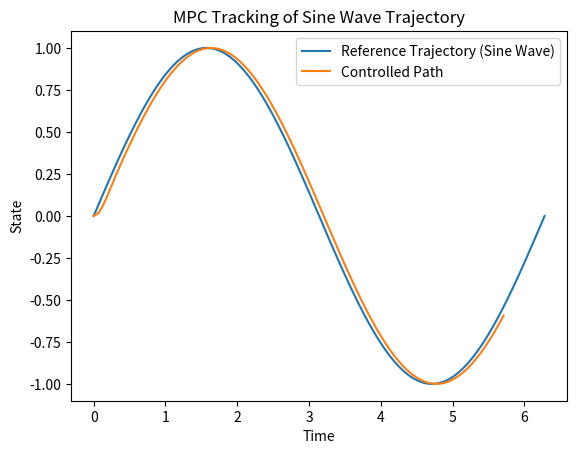

Write Python code to recreate this figure.

import numpy as np
import matplotlib.pyplot as plt

class ModelPredictiveControl(object):
    def __init__(self, A, B, C, f, v, W3, W4, x0, desiredControlTrajectoryTotal):
        self.A = A
        self.B = B
        self.C = C
        self.f = f
        self.v = v
        self.W3 = W3
        self.W4 = W4
        self.desiredControlTrajectoryTotal = desiredControlTrajectoryTotal
        
        # dimensions of the matrices
        self.n = A.shape[0]
        self.r = C.shape[0]
        self.m = B.shape[1]
        
        # this variable is used to track the current time step k of the controller
        self.currentTimeStep = 0
        
        # we store the state vectors of the controlled state trajectory
        self.states = []
        self.states.append(x0)
        
        # we store the computed inputs
        self.inputs = []
        
        # we store the output vectors of the controlled state trajectory
        self.outputs = []
        
        # form the lifted system matrices and vectors
        # the gain matrix is used to compute the solution
        self.O, self.M, self.gainMatrix = self.formLiftedMatrices()
        
    def formLiftedMatrices(self):
        f = self.f
        v = self.v
        r = self.r
        n = self.n
        m = self.m
        A = self.A
        B = self.B
        C = self.C
        
        # lifted matrix O
        O = np.zeros(shape=(f * r, n))
        for i in range(f):
            if i == 0:
                powA = A
            else:
                powA = np.matmul(powA, A)
            O[i * r : (i + 1) * r, :] = np.matmul(C, powA)
        
        # lifted matrix M
        M = np.zeros(shape=(f * r, v * m))
        for i in range(f):
            if i < v:
                for j in range(i + 1):
                    if j == 0:
                        powA = np.eye(n, n)
                    else:
                        powA = np.matmul(powA, A)
                    M[i * r : (i + 1) * r, (i - j) * m : (i - j + 1) * m] = np.matmul(C, np.matmul(powA, B))
            else:
                for j in range(v):
                    if j == 0:
                        sumLast = np.zeros(shape=(n, n))
                        for s in range(i - v + 2):
                            if s == 0:
                                powA = np.eye(n, n)
                            else:
                                powA = np.matmul(powA, A)
                            sumLast = sumLast + powA
                        M[i * r : (i + 1) * r, (v - 1) * m : v * m] = np.matmul(C, np.matmul(sumLast, B))
                    else:
                        powA = np.matmul(powA, A)
                        M[i * r : (i + 1) * r, (v - 1 - j) * m : (v - j) * m] = np.matmul(C, np.matmul(powA, B))
        
        tmp1 = np.matmul(M.T, np.matmul(self.W4, M))
        tmp2 = np.linalg.inv(tmp1 + self.W3)
        gainMatrix = np.matmul(tmp2, np.matmul(M.T, self.W4))
        
        return O, M, gainMatrix

    def propagateDynamics(self, controlInput, state):
        xkp1 = np.matmul(self.A, state) + np.matmul(self.B, controlInput)
        yk = np.matmul(self.C, state)
        return xkp1, yk

    def computeControlInputs(self):
        # extract the segment of the desired control trajectory
        desiredControlTrajectory = self.desiredControlTrajectoryTotal[
            self.currentTimeStep : self.currentTimeStep + self.f, :
        ]
        # compute the vector s
        vectorS = desiredControlTrajectory - np.matmul(self.O, self.states[self.currentTimeStep])
        
        # compute the control sequence
        inputSequenceComputed = np.matmul(self.gainMatrix, vectorS)
        inputApplied = np.zeros(shape=(1, 1))
        inputApplied[0, 0] = inputSequenceComputed[0, 0]
        
        # compute the next state and output
        state_kp1, output_k = self.propagateDynamics(inputApplied, self.states[self.currentTimeStep])
        
        # append the lists
        self.states.append(state_kp1)
        self.outputs.append(output_k)
        self.inputs.append(inputApplied)
        self.currentTimeStep += 1

def generate_reference_trajectory(time_steps):
    return np.sin(time_steps)

# Example usage
if __name__ == "__main__":
    # Define system matrices
    A = np.array([[1, 1], [0, 1]])
    B = np.array([[0.5], [1]])
    C = np.array([[1, 0]])
    
    # Define initial state
    x0 = np.array([[0], [0]])
    
    # Define horizons
    f = 10
    v = 5
    
    # Define weight matrices
    W3 = np.eye(v)
    W4 = np.eye(f)
    
    # Generate reference trajectory
    time_steps = np.linspace(0, 2 * np.pi, 100)
    desiredControlTrajectoryTotal = generate_reference_trajectory(time_steps).reshape(-1, 1)
    
    # Initialize the MPC
    mpc = ModelPredictiveControl(A, B, C, f, v, W3, W4, x0, desiredControlTrajectoryTotal)
    
    # Run the MPC
    for _ in range(len(time_steps) - f):
        mpc.computeControlInputs()
    
    # Extract states for plotting
    controlled_states = np.array([state[0, 0] for state in mpc.states])
    
    # Plot the reference trajectory and the actual path followed
    plt.plot(time_steps, generate_reference_trajectory(time_steps), label='Reference Trajectory (Sine Wave)')
    plt.plot(time_steps[:len(controlled_states)], controlled_states, label='Controlled Path')
    plt.xlabel('Time')
    plt.ylabel('State')
    plt.legend()
    plt.title('MPC Tracking of Sine Wave Trajectory')
    plt.show()
